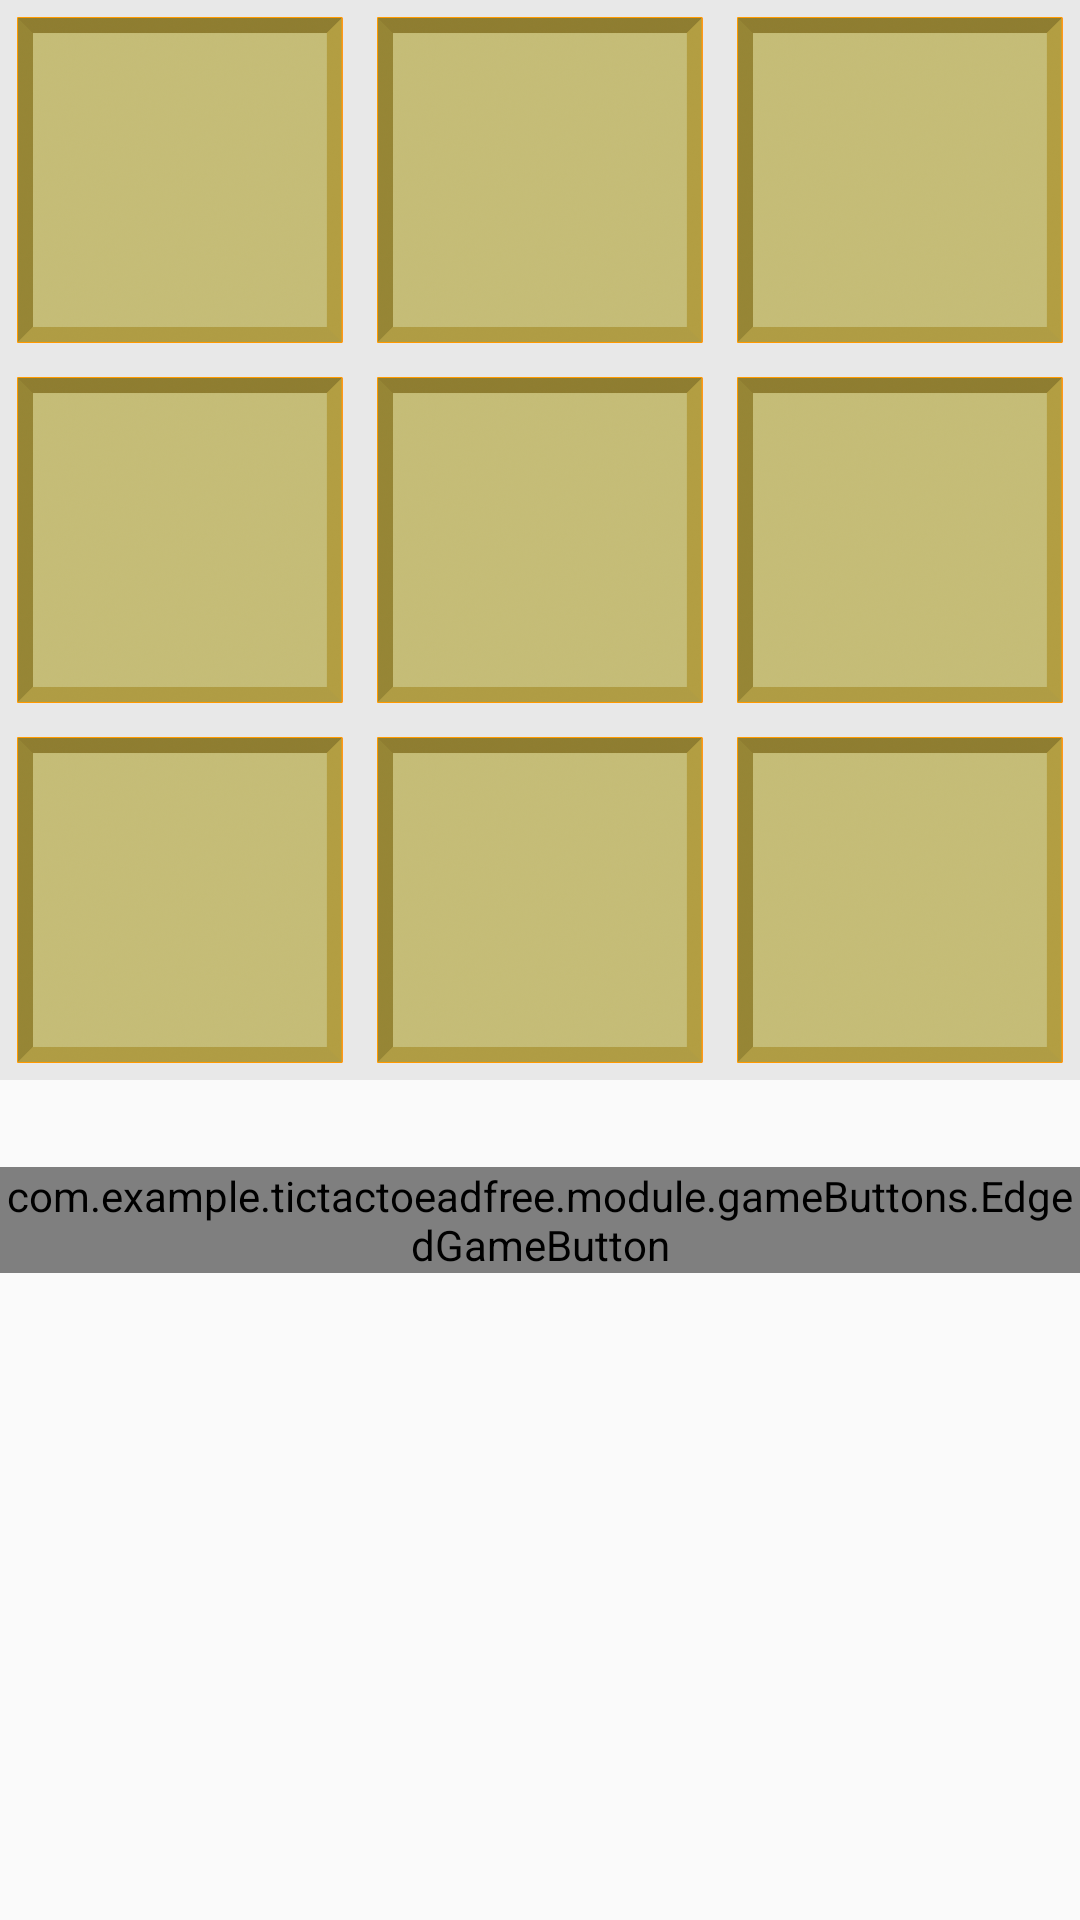

Here is an Android app screen rendered from its layout file. Give the layout XML and the strings, colors and styles it references.
<!-- AndroidManifest.xml: application theme AppTheme -->
<!-- res/layout/board_two_dimensions_simple.xml -->
<?xml version="1.0" encoding="utf-8"?>
<androidx.constraintlayout.widget.ConstraintLayout xmlns:android="http://schemas.android.com/apk/res/android"
    xmlns:app="http://schemas.android.com/apk/res-auto"
    xmlns:tools="http://schemas.android.com/tools"
    android:layout_width="match_parent"
    android:layout_height="match_parent">

    <com.example.tictactoeadfree.module.boardsUI.twoDimensions.simpleBoard.GameEndedOverlay
        android:id="@+id/game_end_overlay"
        android:layout_width="match_parent"
        android:layout_height="match_parent"
        android:translationZ="40dp"
        android:visibility="gone" />

    <ImageView
        android:id="@+id/one_one"
        android:layout_width="0dp"
        android:layout_height="0dp"
        android:adjustViewBounds="true"
        android:background="@color/buttonBackground"
        android:cropToPadding="true"
        android:orientation="horizontal"
        android:src="@drawable/blender_box_placeholder"
        android:textSize="80sp"
        app:layout_constraintDimensionRatio="1:1"
        app:layout_constraintEnd_toStartOf="@+id/one_two"
        app:layout_constraintStart_toStartOf="parent"
        app:layout_constraintTop_toTopOf="parent" />

    <ImageView
        android:id="@+id/one_two"
        android:layout_width="0dp"
        android:layout_height="0dp"
        android:background="@color/buttonBackground"
        android:orientation="horizontal"
        android:src="@drawable/blender_box_placeholder"
        android:textSize="80sp"
        app:layout_constraintDimensionRatio="1:1"
        app:layout_constraintEnd_toStartOf="@+id/one_three"
        app:layout_constraintHorizontal_bias="0.5"
        app:layout_constraintStart_toEndOf="@+id/one_one"
        app:layout_constraintTop_toTopOf="parent" />

    <ImageView
        android:id="@+id/one_three"
        android:layout_width="0dp"
        android:layout_height="0dp"
        android:background="@color/buttonBackground"
        android:orientation="horizontal"
        android:src="@drawable/blender_box_placeholder"
        android:textSize="80sp"
        app:layout_constraintDimensionRatio="1:1"
        app:layout_constraintEnd_toEndOf="parent"
        app:layout_constraintHorizontal_bias="0.5"
        app:layout_constraintStart_toEndOf="@+id/one_two"
        app:layout_constraintTop_toTopOf="parent" />

    <ImageView
        android:id="@+id/two_one"
        android:layout_width="0dp"
        android:layout_height="0dp"
        android:background="@color/buttonBackground"
        android:orientation="horizontal"
        android:src="@drawable/blender_box_placeholder"
        android:textSize="80sp"
        app:layout_constraintDimensionRatio="1:1"
        app:layout_constraintEnd_toStartOf="@+id/one_two"
        app:layout_constraintHorizontal_bias="0.5"
        app:layout_constraintStart_toStartOf="parent"
        app:layout_constraintTop_toBottomOf="@+id/one_one" />

    <ImageView
        android:id="@+id/two_two"
        android:layout_width="0dp"
        android:layout_height="0dp"
        android:background="@color/buttonBackground"
        android:orientation="horizontal"
        android:src="@drawable/blender_box_placeholder"
        android:textSize="80sp"
        app:layout_constraintDimensionRatio="1:1"
        app:layout_constraintEnd_toStartOf="@+id/one_three"
        app:layout_constraintHorizontal_bias="0.5"
        app:layout_constraintStart_toEndOf="@+id/one_one"
        app:layout_constraintTop_toBottomOf="@+id/one_one" />

    <ImageView
        android:id="@+id/two_three"
        android:layout_width="0dp"
        android:layout_height="0dp"
        android:background="@color/buttonBackground"
        android:orientation="horizontal"
        android:src="@drawable/blender_box_placeholder"
        android:textSize="80sp"
        app:layout_constraintDimensionRatio="1:1"
        app:layout_constraintEnd_toEndOf="parent"
        app:layout_constraintHorizontal_bias="0.5"
        app:layout_constraintStart_toEndOf="@+id/one_two"
        app:layout_constraintTop_toBottomOf="@+id/one_one" />

    <ImageView
        android:id="@+id/three_one"
        android:layout_width="0dp"
        android:layout_height="0dp"
        android:background="@color/buttonBackground"
        android:orientation="horizontal"
        android:src="@drawable/blender_box_placeholder"
        android:textSize="80sp"
        app:layout_constraintDimensionRatio="1:1"
        app:layout_constraintEnd_toStartOf="@+id/one_two"
        app:layout_constraintHorizontal_bias="0.5"
        app:layout_constraintStart_toStartOf="parent"
        app:layout_constraintTop_toBottomOf="@+id/two_one"
        tools:src="@drawable/blender_o_play_stone" />

    <ImageView
        android:id="@+id/three_two"
        android:layout_width="0dp"
        android:layout_height="0dp"
        android:background="@color/buttonBackground"
        android:orientation="horizontal"
        android:src="@drawable/blender_box_placeholder"
        android:textSize="80sp"
        app:layout_constraintDimensionRatio="1:1"
        app:layout_constraintEnd_toStartOf="@+id/one_three"
        app:layout_constraintHorizontal_bias="0.5"
        app:layout_constraintStart_toEndOf="@+id/one_one"
        app:layout_constraintTop_toBottomOf="@+id/two_one" />

    <ImageView
        android:id="@+id/three_three"
        android:layout_width="0dp"
        android:layout_height="0dp"
        android:background="@color/buttonBackground"
        android:orientation="horizontal"
        android:src="@drawable/blender_box_placeholder"
        android:textSize="80sp"
        app:layout_constraintDimensionRatio="1:1"
        app:layout_constraintEnd_toEndOf="parent"
        app:layout_constraintHorizontal_bias="0.5"
        app:layout_constraintStart_toEndOf="@+id/one_two"
        app:layout_constraintTop_toBottomOf="@+id/two_one" />

    <androidx.constraintlayout.widget.Group
        android:id="@+id/board_view_group"
        android:layout_width="0dp"
        android:layout_height="0dp"
        app:constraint_referenced_ids="one_one,one_two,one_three,two_one,two_two,two_three,three_one,three_two,three_three" />

    <TextView
        android:id="@+id/game_info"
        android:layout_width="wrap_content"
        android:layout_height="wrap_content"
        android:layout_marginTop="10dp"
        app:layout_constraintEnd_toEndOf="parent"
        app:layout_constraintStart_toStartOf="parent"
        app:layout_constraintTop_toBottomOf="@+id/three_three"
        tools:text="Spieler 1" />

    <com.example.tictactoeadfree.module.gameButtons.EdgedGameButton
        android:id="@+id/restart_game"
        android:layout_width="wrap_content"
        android:layout_height="wrap_content"
        app:layout_constraintEnd_toEndOf="parent"
        app:layout_constraintStart_toStartOf="parent"
        app:layout_constraintTop_toBottomOf="@id/game_info" />
</androidx.constraintlayout.widget.ConstraintLayout>
<!-- resources referenced by this layout -->
<resources>
  <color name="buttonBackground">#E8E8E8</color>
  <!-- drawable blender_box_placeholder: png bitmap (drawable, 673606 bytes) -->
  <!-- drawable blender_o_play_stone: png bitmap (drawable, 839597 bytes) -->
  <style name="AppTheme" parent="Theme.AppCompat.Light.NoActionBar">
          
          <item name="colorPrimary">@color/colorPrimary</item>
          <item name="colorPrimaryDark">@color/colorPrimaryDark</item>
          <item name="colorAccent">@color/colorAccent</item>
          <item name="android:navigationBarColor">@color/colorPrimary</item>
      </style>
  <color name="colorPrimary">#6200EE</color>
  <color name="colorPrimaryDark">#3700B3</color>
  <color name="colorAccent">#03DAC5</color>
</resources>
